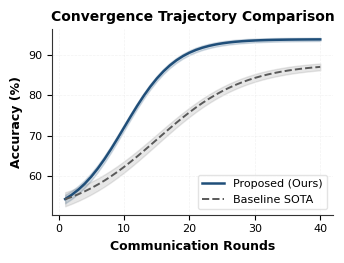
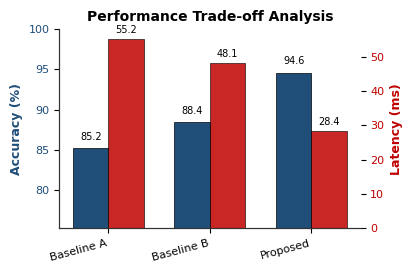

Python code for these plots, in order:
"""
Publication-Grade Academic Figure and Plotting Engine
Generates publication-ready figures for IEEE, Nature, Science, ACM, and Elsevier.
Supports vector PDF/SVG export and 300+ DPI PNG previews.
"""

import os
import matplotlib
matplotlib.use("Agg")
import matplotlib.pyplot as plt
import numpy as np
from typing import List, Dict, Any, Optional


# Academic Color Palette Definitions
PALETTES = {
    "nature": {
        "primary": "#1F4E79",       # Deep Navy
        "accent": "#C00000",        # Crimson
        "secondary": "#595959",     # Slate Gray
        "tertiary": "#D99B00",      # Amber Ochre
        "background": "#FFFFFF",
        "grid": "#EAEAEA"
    },
    "ieee": {
        "primary": "#004080",       # IEEE Blue
        "accent": "#E65100",        # Deep Orange
        "secondary": "#546E7A",     # Cool Slate
        "tertiary": "#2E7D32",      # Forest Green
        "background": "#FFFFFF",
        "grid": "#F0F0F0"
    }
}


def set_academic_style(palette_name: str = "nature"):
    """Configure matplotlib with strict academic typography and clean layout."""
    plt.rcParams.update({
        "font.family": "sans-serif",
        "font.sans-serif": ["Arial", "DejaVu Sans", "Helvetica"],
        "font.size": 9,
        "axes.titlesize": 10,
        "axes.titleweight": "bold",
        "axes.labelsize": 9,
        "axes.labelweight": "bold",
        "xtick.labelsize": 8,
        "ytick.labelsize": 8,
        "legend.fontsize": 8,
        "figure.titlesize": 11,
        "axes.spines.top": False,
        "axes.spines.right": False,
        "axes.edgecolor": "#333333",
        "axes.linewidth": 0.8,
        "grid.color": "#EAEAEA",
        "grid.linestyle": "--",
        "grid.linewidth": 0.5,
        "figure.autolayout": True
    })


def plot_convergence_curve(
    rounds: List[int],
    proposed: List[float],
    baseline: List[float],
    output_prefix: str,
    metric_name: str = "Accuracy (%)",
    palette_name: str = "nature"
) -> Dict[str, str]:
    """
    Generate a publication-grade convergence curve with shaded error bands.
    Exports both vector PDF and 300 DPI PNG.
    """
    set_academic_style(palette_name)
    colors = PALETTES.get(palette_name, PALETTES["nature"])
    
    fig, ax = plt.subplots(figsize=(3.5, 2.7)) # Single column width: 3.5 inches
    
    rounds_arr = np.array(rounds)
    p_arr = np.array(proposed)
    b_arr = np.array(baseline)
    
    # Simulated confidence intervals
    p_std = 0.8 * np.exp(-rounds_arr / 20.0) + 0.3
    b_std = 1.2 * np.exp(-rounds_arr / 25.0) + 0.6
    
    # Proposed method (Solid line)
    ax.plot(rounds_arr, p_arr, label="Proposed (Ours)", color=colors["primary"], linewidth=1.8)
    ax.fill_between(rounds_arr, p_arr - p_std, p_arr + p_std, color=colors["primary"], alpha=0.18)
    
    # Baseline method (Dashed line)
    ax.plot(rounds_arr, b_arr, label="Baseline SOTA", color=colors["secondary"], linestyle="--", linewidth=1.4)
    ax.fill_between(rounds_arr, b_arr - b_std, b_arr + b_std, color=colors["secondary"], alpha=0.14)
    
    ax.set_xlabel("Communication Rounds")
    ax.set_ylabel(metric_name)
    ax.set_title("Convergence Trajectory Comparison")
    ax.grid(True, linestyle="--", alpha=0.6)
    ax.legend(frameon=True, facecolor="white", edgecolor="#DDDDDD", loc="lower right")
    
    os.makedirs(os.path.dirname(os.path.abspath(output_prefix)), exist_ok=True)
    pdf_path = f"{output_prefix}.pdf"
    png_path = f"{output_prefix}.png"
    
    plt.savefig(pdf_path, format="pdf", bbox_inches="tight")
    plt.savefig(png_path, format="png", dpi=300, bbox_inches="tight")
    plt.close()
    
    return {"pdf": pdf_path, "png": png_path}


def plot_comparative_bars(
    models: List[str],
    accuracies: List[float],
    latencies: List[float],
    output_prefix: str,
    palette_name: str = "nature"
) -> Dict[str, str]:
    """
    Generate a double-axis or multi-bar comparative figure.
    """
    set_academic_style(palette_name)
    colors = PALETTES.get(palette_name, PALETTES["nature"])
    
    fig, ax1 = plt.subplots(figsize=(4.2, 2.8))
    
    x = np.arange(len(models))
    width = 0.35
    
    bar_acc = ax1.bar(x - width/2, accuracies, width, label="Accuracy (%)", color=colors["primary"], edgecolor="black", linewidth=0.5)
    ax1.set_ylabel("Accuracy (%)", color=colors["primary"], fontweight="bold")
    ax1.tick_params(axis="y", labelcolor=colors["primary"])
    ax1.set_ylim([min(accuracies) - 10, 100])
    
    ax2 = ax1.twinx()
    ax2.spines["top"].set_visible(False)
    bar_lat = ax2.bar(x + width/2, latencies, width, label="Latency (ms)", color=colors["accent"], edgecolor="black", linewidth=0.5, alpha=0.85)
    ax2.set_ylabel("Latency (ms)", color=colors["accent"], fontweight="bold")
    ax2.tick_params(axis="y", labelcolor=colors["accent"])
    
    ax1.set_xticks(x)
    ax1.set_xticklabels(models, rotation=15, ha="right", fontsize=8)
    ax1.set_title("Performance Trade-off Analysis")
    
    # Annotate values on top of bars
    for bar in bar_acc:
        yval = bar.get_height()
        ax1.text(bar.get_x() + bar.get_width()/2.0, yval + 0.8, f"{yval:.1f}", ha="center", va="bottom", fontsize=7)
        
    for bar in bar_lat:
        yval = bar.get_height()
        ax2.text(bar.get_x() + bar.get_width()/2.0, yval + 1.2, f"{yval:.1f}", ha="center", va="bottom", fontsize=7)
        
    os.makedirs(os.path.dirname(os.path.abspath(output_prefix)), exist_ok=True)
    pdf_path = f"{output_prefix}.pdf"
    png_path = f"{output_prefix}.png"
    
    plt.savefig(pdf_path, format="pdf", bbox_inches="tight")
    plt.savefig(png_path, format="png", dpi=300, bbox_inches="tight")
    plt.close()
    
    return {"pdf": pdf_path, "png": png_path}


def plot_architecture_diagram(output_path: str) -> str:
    """Generate a clean vector/raster architecture block diagram."""
    from matplotlib.patches import FancyBboxPatch
    fig, ax = plt.subplots(figsize=(6.0, 2.0))
    ax.axis("off")
    
    # Modules
    boxes = [
        {"name": "Input Data\nDistribution", "x": 0.05, "w": 0.18, "color": "#E3F2FD", "edge": "#1565C0"},
        {"name": "Local Client\nOptimization", "x": 0.28, "w": 0.18, "color": "#EDE7F6", "edge": "#512DA8"},
        {"name": "Adaptive Momentum\nAggregation (Ours)", "x": 0.51, "w": 0.22, "color": "#E8F5E9", "edge": "#2E7D32"},
        {"name": "Consensus Model\nUpdate", "x": 0.78, "w": 0.17, "color": "#FFF3E0", "edge": "#E65100"}
    ]
    
    for b in boxes:
        rect = FancyBboxPatch(
            (b["x"], 0.2), b["w"], 0.6,
            boxstyle="round,pad=0.03",
            facecolor=b["color"],
            edgecolor=b["edge"],
            linewidth=1.5
        )
        ax.add_patch(rect)
        ax.text(b["x"] + b["w"]/2, 0.5, b["name"], ha="center", va="center", fontsize=8, fontweight="bold", color="#222222")
        
    # Arrows
    arrow_props = dict(arrowstyle="->", lw=1.5, color="#444444")
    ax.annotate("", xy=(0.28, 0.5), xytext=(0.23, 0.5), arrowprops=arrow_props)
    ax.annotate("", xy=(0.51, 0.5), xytext=(0.46, 0.5), arrowprops=arrow_props)
    ax.annotate("", xy=(0.78, 0.5), xytext=(0.73, 0.5), arrowprops=arrow_props)
    
    os.makedirs(os.path.dirname(os.path.abspath(output_path)), exist_ok=True)
    plt.savefig(output_path, dpi=300, bbox_inches="tight")
    plt.close()
    return output_path


if __name__ == "__main__":
    rounds = list(range(1, 41))
    proposed = [50 + 44 / (1 + np.exp(-0.25 * (r - 10))) for r in rounds]
    baseline = [50 + 38 / (1 + np.exp(-0.15 * (r - 15))) for r in rounds]
    
    res1 = plot_convergence_curve(rounds, proposed, baseline, "test_curve")
    res2 = plot_comparative_bars(["Baseline A", "Baseline B", "Proposed"], [85.2, 88.4, 94.6], [55.2, 48.1, 28.4], "test_bars")
    print("Generated figures successfully:")
    print(" ", res1)
    print(" ", res2)
